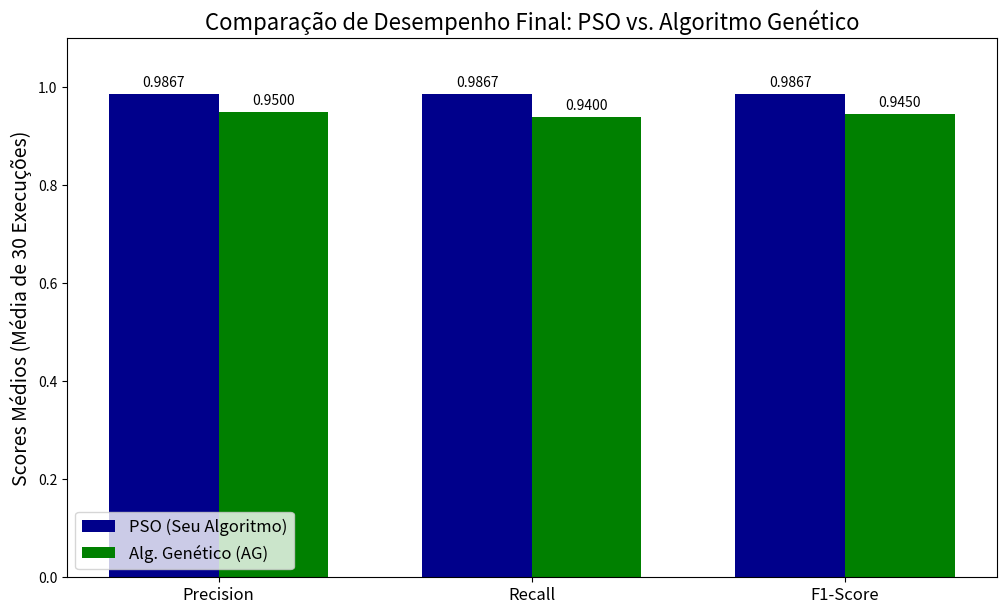

Source code (Python):
import matplotlib.pyplot as plt
import numpy as np
import os


pso_scores = {
    'Precision': 0.9867, 
    'Recall': 0.9867,
    'F1-Score': 0.9867 
}

ag_scores = {
    'Precision': 0.9500,
    'Recall': 0.9400,
    'F1-Score': 0.9450 
}

labels = list(pso_scores.keys())
pso_values = list(pso_scores.values())
ag_values = list(ag_scores.values())

x = np.arange(len(labels))
width = 0.35

fig, ax = plt.subplots(figsize=(12, 7))

rects1 = ax.bar(x - width/2, pso_values, width, label='PSO (Seu Algoritmo)', color='darkblue')
rects2 = ax.bar(x + width/2, ag_values, width, label='Alg. Genético (AG)', color='green')

ax.set_ylabel('Scores Médios (Média de 30 Execuções)', fontsize=14)
ax.set_title('Comparação de Desempenho Final: PSO vs. Algoritmo Genético', fontsize=16)
ax.set_xticks(x)
ax.set_xticklabels(labels, fontsize=12)
ax.legend(fontsize=12)
ax.set_ylim(0, 1.1)

ax.bar_label(rects1, padding=3, fmt='%.4f')
ax.bar_label(rects2, padding=3, fmt='%.4f')

output_dir = "resultados"
os.makedirs(output_dir, exist_ok=True)
save_path = os.path.join(output_dir, 'grafico_comparacao_final_pso_vs_ag.png')
plt.savefig(save_path)

print(f"Gráfico de Comparação Final salvo em '{output_dir}'.")
